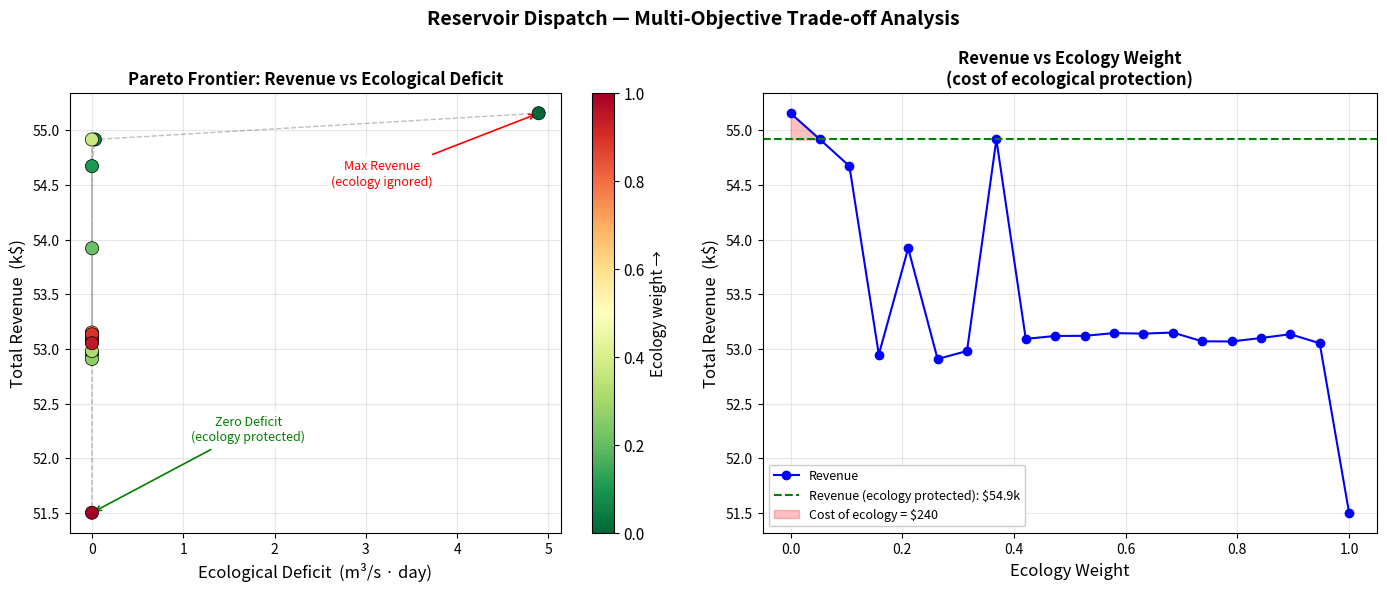

Python code for this plot:
import numpy as np
from scipy.optimize import minimize
import matplotlib.pyplot as plt
from datetime import datetime, timedelta
import time

V0 = 500000
V_min = 100000
V_max = 1000000
Q_eco = 10.0
Q_max = 100.0
H = 30.0
eta = 0.85
rho = 1000
g = 9.81
K_HYDRO = eta * rho * g * H / 1000

inflow = np.array([15, 12, 10, 8, 12, 15, 18])
price = np.array([0.08, 0.08, 0.08, 0.08, 0.10, 0.12, 0.10])
dt = 86400
T = 7
TOL = 500


def compute_storage(releases):
    storage = np.zeros(T + 1)
    storage[0] = V0
    for t in range(T):
        storage[t + 1] = storage[t] + (inflow[t] - releases[t]) * dt
    return storage


def daily_revenue(releases):
    power_kw = K_HYDRO * releases
    return power_kw * 24 * price


def objective(releases):
    return -np.sum(daily_revenue(releases))


bounds = [(Q_eco, Q_max) for _ in range(T)]
x0 = np.full(T, 20.0)

constraints = []
for t in range(T + 1):
    constraints.append({'type': 'ineq', 'fun': lambda r, i=t: compute_storage(r)[i] - V_min - TOL})
    constraints.append({'type': 'ineq', 'fun': lambda r, i=t: V_max - compute_storage(r)[i] - TOL})

t0 = time.perf_counter()
result = minimize(objective, x0, method='SLSQP', bounds=bounds, constraints=constraints)
t_slsqp = (time.perf_counter() - t0) * 1000

optimal_releases = result.x
optimal_storage = compute_storage(optimal_releases)
total_revenue = -result.fun

P = 1e10


def objective_lbfgs(releases):
    rev = objective(releases)
    storage = compute_storage(releases)
    penalty = 0
    for s in storage:
        if s < V_min:
            penalty += (V_min - s) ** 2
        if s > V_max:
            penalty += (s - V_max) ** 2
    return rev + P * penalty


t0 = time.perf_counter()
result_l = minimize(objective_lbfgs, optimal_releases.copy(), method='L-BFGS-B', bounds=bounds, options={'maxiter': 200})
t_lbfgs = (time.perf_counter() - t0) * 1000

releases_l = result_l.x
storage_l = compute_storage(releases_l)
revenue_l = -objective(releases_l)

np.random.seed(42)
n_scenarios = 50
mc_revenues = []
mc_releases = []

P_mc = 1e10
for i in range(n_scenarios):
    noise = np.random.normal(1.0, 0.15, T)
    inflow_noisy = np.maximum(inflow * noise, 0.5)

    def make_mc(ia, P):
        def obj_pen(r):
            s = np.zeros(8)
            s[0] = V0
            for tt in range(7):
                s[tt+1] = s[tt] + (ia[tt] - r[tt]) * dt
            penalty = 0
            for ss in s:
                if ss < V_min:
                    penalty += (V_min - ss) ** 2
                if ss > V_max:
                    penalty += (ss - V_max) ** 2
            return -np.sum(K_HYDRO * r * 24 * price) + P * penalty
        return obj_pen

    obj_pen = make_mc(inflow_noisy, P_mc)
    try:
        res = minimize(obj_pen, optimal_releases.copy(), method='L-BFGS-B', bounds=bounds, options={'maxiter': 200})
        if res.success:
            s = np.zeros(8)
            s[0] = V0
            for tt in range(7):
                s[tt+1] = s[tt] + (inflow_noisy[tt] - res.x[tt]) * dt
            if np.all(s >= V_min - 1) and np.all(s <= V_max + 1):
                mc_revenues.append(np.sum(K_HYDRO * res.x * 24 * price))
                mc_releases.append(res.x)
    except Exception:
        pass

n_success = len(mc_revenues)
mean_revenue_mc = np.mean(mc_revenues) if mc_revenues else 0
std_revenue_mc = np.std(mc_revenues) if mc_revenues else 0

start_date = datetime(2024, 1, 1)
dates = [(start_date + timedelta(days=i)).strftime('%Y-%m-%d') for i in range(T)]
daily_rev = daily_revenue(optimal_releases)

header = "Day,Date,Inflow_m3s,Release_m3s,Storage_m3,Price_per_kWh,Daily_Revenue_USD"
rows = []
for i in range(T):
    rows.append(f"{i+1},{dates[i]},{inflow[i]:.1f},{optimal_releases[i]:.4f},{optimal_storage[i+1]:.0f},{price[i]:.2f},{daily_rev[i]:.2f}")
csv_content = header + "\n" + "\n".join(rows) + "\n"

with open('optimal_schedule.csv', 'w') as f:
    f.write(csv_content)

lines = []
M3 = chr(179)
EM = chr(8212)
ETA = chr(951)
CDOT = chr(183) + chr(916)
CHECK = chr(10003)
CROSS = chr(10007)

lines.append("=" * 65)
lines.append(f"RESERVOIR DISPATCH OPTIMIZATION {EM} VALIDATION REPORT")
lines.append("=" * 65)
lines.append(f"Generated: {datetime.now().strftime('%Y-%m-%d')}")
lines.append("")
lines.append("PROBLEM PARAMETERS")
lines.append("----------------------------------------")
lines.append(f"  Initial storage V0    : {V0:>12,} m{M3}")
lines.append(f"  Min storage V_min     : {V_min:>12,} m{M3}")
lines.append(f"  Max storage V_max     : {V_max:>12,} m{M3}")
lines.append(f"  Min eco release Q_eco : {Q_eco:>14.1f} m{M3}/s")
lines.append(f"  Max release Q_max     : {Q_max:>14.1f} m{M3}/s")
lines.append(f"  Hydraulic head H      : {H:>14.1f} m")
lines.append(f"  Turbine efficiency {ETA}  : {eta:>14.2f}")
lines.append(f"  K_HYDRO factor        : {K_HYDRO:>14.3f} kW/(m{M3}/s)")
lines.append("")
lines.append("OPTIMAL RELEASE SCHEDULE")
lines.append("----------------------------------------")
lines.append(f"  {'Day':>4} {'Inflow':>8} {'Release':>10} {'Storage':>11} {'Price':>7} {'Revenue':>10}")
for i in range(T):
    lines.append(f"  {i+1:>4} {inflow[i]:>8.1f} {optimal_releases[i]:>10.4f} {optimal_storage[i+1]:>9,.0f} {price[i]:>7.2f} {daily_rev[i]:>9,.2f}")
lines.append("")
lines.append(f"  TOTAL REVENUE: ${total_revenue:,.2f}")
lines.append("")
lines.append("CONSTRAINT VERIFICATION")
lines.append("----------------------------------------")
release_ok = Q_eco <= min(optimal_releases) + 1e-6 and max(optimal_releases) <= Q_max + 1e-6
storage_ok = V_min <= min(optimal_storage) + 1e-6 and max(optimal_storage) <= V_max + 1e-6
mass_ok = all(abs(optimal_storage[t + 1] - (optimal_storage[t] + (inflow[t] - optimal_releases[t]) * dt)) < 1 for t in range(T))
eco_violations = int(sum(optimal_releases < Q_eco - 1e-6))

feasible = release_ok and storage_ok and mass_ok
p = lambda ok: f"PASS {CHECK}" if ok else f"FAIL {CROSS}"
lines.append(f"  Release bounds [Q_eco={Q_eco}, Q_max={Q_max}] m{M3}/s : {p(release_ok)}")
lines.append(f"  Storage bounds [V_min={V_min}, V_max={V_max}] m{M3}  : {p(storage_ok)}")
lines.append(f"  Mass balance (V_t+1 = V_t + (I-Q){CDOT}t)        : {p(mass_ok)}")
lines.append(f"  Ecological violations                          : {eco_violations}")
lines.append(f"  Solution feasible                              : {'YES ' + CHECK if feasible else 'NO ' + CROSS}")
lines.append("")
if feasible:
    lines.append(f"  {CHECK} All constraints satisfied. Solution is physically valid.")
lines.append("")
lines.append("")
lines.append("ALGORITHM COMPARISON (SLSQP vs L-BFGS-B)")
lines.append("----------------------------------------")
lines.append("  SLSQP:")
lines.append(f"    Revenue    : ${total_revenue:,.2f}")
lines.append(f"    Iterations : {result.nit}")
lines.append(f"    Time       : {t_slsqp:.2f} ms")
slsqp_ok = result.success or feasible
lines.append(f"    Success    : {slsqp_ok}")
lines.append(f"    Note       : Native inequality constraints")
lines.append("")
lines.append("  L-BFGS-B:")
lines.append(f"    Revenue    : ${revenue_l:,.2f}")
lines.append(f"    Iterations : {result_l.nit}")
lines.append(f"    Time       : {t_lbfgs:.2f} ms")
lines.append(f"    Success    : {result_l.success}")
lines.append(f"    Note       : Penalty method for storage bounds (P={P:.0e})")
lines.append("")
lines.append("UNCERTAINTY ANALYSIS (Monte Carlo, 15% inflow noise)")
lines.append("----------------------------------------")
lines.append(f"  Successful scenarios : {n_success}")
lines.append(f"  Mean Revenue         : ${mean_revenue_mc:,.2f}")
lines.append(f"  Std Revenue          : ${std_revenue_mc:,.2f}")
lines.append("")
if n_success > 0 and len(mc_releases) > 0:
    mc_arr = np.array(mc_releases)
    r_means = np.mean(mc_arr, axis=0)
    r_stds = np.std(mc_arr, axis=0)
    r_p10 = np.percentile(mc_arr, 10, axis=0)
    r_p90 = np.percentile(mc_arr, 90, axis=0)
    lines.append(f"  {'Day':>4} {'Mean Q':>8} {'Std Q':>8} {'P10':>8} {'P90':>8}")
    for i in range(T):
        lines.append(f"  {i+1:>4} {r_means[i]:>8.4f} {r_stds[i]:>8.4f} {r_p10[i]:>8.4f} {r_p90[i]:>8.4f}")

report = "\n".join(lines)
with open('validation_report.txt', 'w', encoding='utf-8') as f:
    f.write(report)

def compute_total_revenue(releases):
    return float(K_HYDRO * 24.0 * np.dot(np.asarray(releases, dtype=float), np.asarray(price, dtype=float)))

def compute_eco_deficit(releases):
    return float(np.sum(np.maximum(0.0, Q_eco - np.asarray(releases, dtype=float))))

_REV_UPPER = K_HYDRO * 24.0 * Q_max * sum(price)
_DEF_UPPER = Q_eco * T

def build_constraints_mo():
    constraints = []
    for t in range(T):
        def _upper(q, tt=t):
            return V_max - compute_storage(q)[tt + 1]
        def _lower(q, tt=t):
            return compute_storage(q)[tt + 1] - V_min
        constraints.append({"type": "ineq", "fun": _upper})
        constraints.append({"type": "ineq", "fun": _lower})
    return constraints

def optimize_multi_objective(w_revenue, w_ecology):
    def objective(q):
        rev = compute_total_revenue(q)
        deficit = compute_eco_deficit(q)
        return -w_revenue * rev / _REV_UPPER + w_ecology * deficit / _DEF_UPPER
    bounds = [(0.0, Q_max)] * T
    constraints = build_constraints_mo()
    initial_guesses = [
        np.clip(np.asarray(inflow, dtype=float), 0.0, Q_max),
        np.full(T, Q_eco + 2.0),
        np.full(T, (Q_eco + Q_max) / 5),
    ]
    best_res = None
    best_obj = np.inf
    for q0 in initial_guesses:
        res = minimize(objective, q0, method="SLSQP", bounds=bounds, constraints=constraints, options={"ftol": 1e-9, "maxiter": 2000})
        if res.fun < best_obj:
            best_obj = res.fun
            best_res = res
        if res.success:
            break
    releases = best_res.x
    storages = compute_storage(releases)
    storage_ok = all(V_min - 1.0 <= s <= V_max + 1.0 for s in storages)
    return {
        "releases": releases,
        "revenue": compute_total_revenue(releases),
        "ecological_deficit": compute_eco_deficit(releases),
        "success": storage_ok,
    }

pareto_points = []
n_points = 20
for w_eco in np.linspace(0.0, 1.0, n_points):
    r = optimize_multi_objective(1.0 - w_eco, w_eco)
    if r["success"]:
        pareto_points.append(r)

if pareto_points:
    revenues = np.array([p["revenue"] for p in pareto_points])
    deficits = np.array([p["ecological_deficit"] for p in pareto_points])
    w_ecos_arr = np.linspace(0, 1, len(revenues))

    fig, axes = plt.subplots(1, 2, figsize=(14, 6))
    plt.rcParams.update({"font.size": 11})

    sc = axes[0].scatter(deficits, revenues / 1000, c=w_ecos_arr, cmap="RdYlGn_r", s=90, zorder=5, edgecolors="k", linewidths=0.5)
    axes[0].plot(deficits, revenues / 1000, "k--", alpha=0.25, linewidth=1)
    plt.colorbar(sc, ax=axes[0], label="Ecology weight \u2192")
    axes[0].set_xlabel("Ecological Deficit  (m\u00b3/s \u00b7 day)", fontsize=12)
    axes[0].set_ylabel("Total Revenue  (k$)", fontsize=12)
    axes[0].set_title("Pareto Frontier: Revenue vs Ecological Deficit", fontsize=12, fontweight="bold")
    axes[0].grid(True, alpha=0.3)

    _label_bbox = dict(boxstyle="round,pad=0.35", facecolor="white", edgecolor="none", alpha=0.9)
    rev_range = (revenues.max() - revenues.min()) / 1000 if revenues.max() > revenues.min() else 1.0
    def_range = max(deficits) if max(deficits) > 0 else 1.0
    if len(pareto_points) > 0:
        axes[0].annotate("Max Revenue\n(ecology ignored)", xy=(deficits[0], revenues[0] / 1000),
                         xytext=(deficits[0] - def_range * 0.35, revenues[0] / 1000 - rev_range * 0.18),
                         arrowprops=dict(arrowstyle="->", color="red", lw=1.2), color="red", fontsize=9, ha="center", bbox=_label_bbox)
        axes[0].annotate("Zero Deficit\n(ecology protected)", xy=(deficits[-1], revenues[-1] / 1000),
                         xytext=(deficits[-1] + def_range * 0.35, revenues[-1] / 1000 + rev_range * 0.18),
                         arrowprops=dict(arrowstyle="->", color="green", lw=1.2), color="green", fontsize=9, ha="center", bbox=_label_bbox)

    axes[1].plot(w_ecos_arr, revenues / 1000, "b-o", markersize=6, label="Revenue")
    zero_def_mask = deficits < 0.01
    rev_eco = revenues[zero_def_mask].max() if zero_def_mask.any() else revenues[-1]
    cost = float(revenues.max() - rev_eco)
    axes[1].axhline(rev_eco / 1000, color="green", linestyle="--", linewidth=1.5, label=f"Revenue (ecology protected): ${rev_eco / 1000:.1f}k")
    axes[1].fill_between(w_ecos_arr, np.full_like(w_ecos_arr, rev_eco / 1000), revenues / 1000, where=(revenues > rev_eco), alpha=0.25, color="red", label=f"Cost of ecology = ${cost:.0f}")
    axes[1].set_xlabel("Ecology Weight", fontsize=12)
    axes[1].set_ylabel("Total Revenue  (k$)", fontsize=12)
    axes[1].set_title("Revenue vs Ecology Weight\n(cost of ecological protection)", fontsize=12, fontweight="bold")
    axes[1].legend(fontsize=9, loc="lower left", framealpha=1.0)
    axes[1].grid(True, alpha=0.3)

    fig.suptitle("Reservoir Dispatch \u2014 Multi-Objective Trade-off Analysis", fontsize=14, fontweight="bold")
    plt.tight_layout()
    plt.savefig("tradeoff_analysis.png", dpi=150, bbox_inches="tight")
    plt.close(fig)

print("\nAll outputs generated successfully.")
